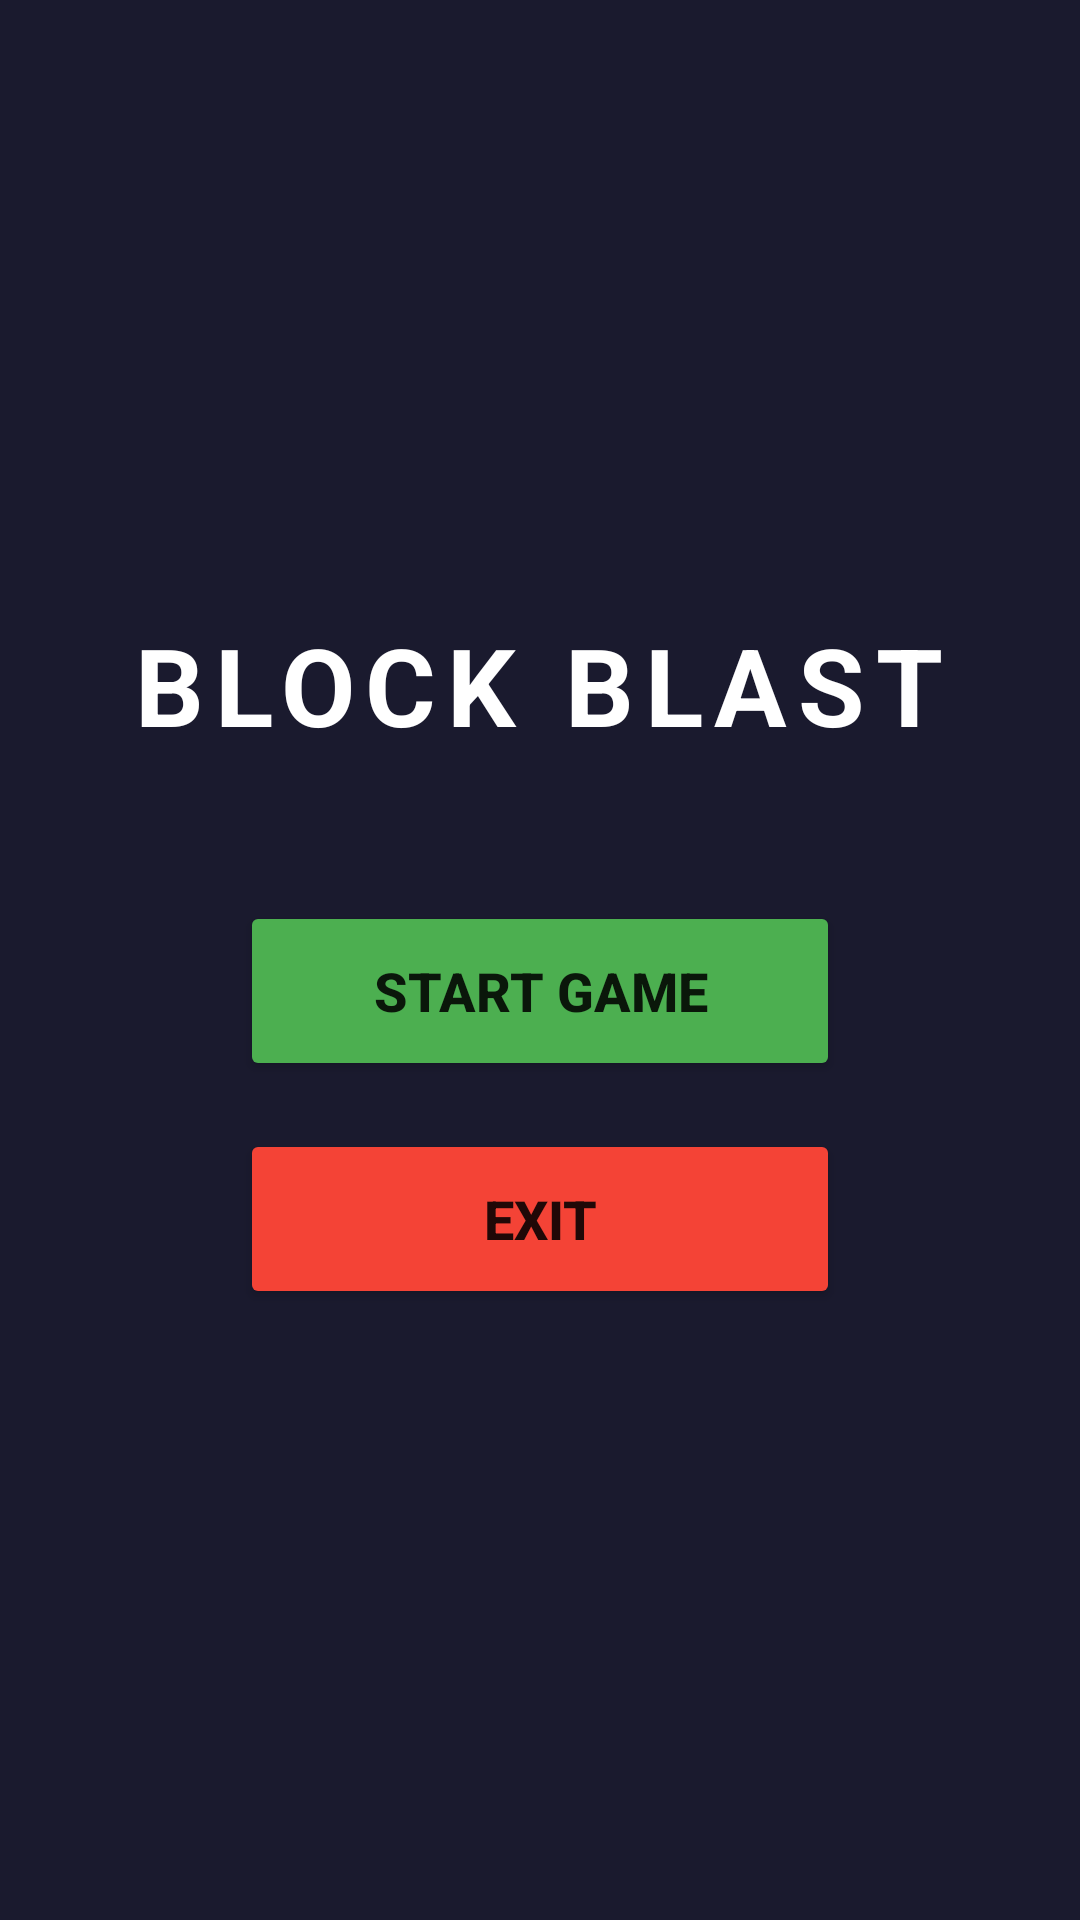

Write the Android layout XML for this screen, with the resource values it uses.
<!-- AndroidManifest.xml: activity theme Theme.BlockBlast -->
<!-- res/layout/activity_main.xml -->
<?xml version="1.0" encoding="utf-8"?>
<androidx.constraintlayout.widget.ConstraintLayout
    xmlns:android="http://schemas.android.com/apk/res/android"
    xmlns:app="http://schemas.android.com/apk/res-auto"
    xmlns:tools="http://schemas.android.com/tools"
    android:layout_width="match_parent"
    android:layout_height="match_parent"
    android:background="#1A1A2E"
    tools:context=".MainActivity">

    <LinearLayout
        android:layout_width="match_parent"
        android:layout_height="wrap_content"
        android:orientation="vertical"
        android:gravity="center"
        android:padding="32dp"
        app:layout_constraintTop_toTopOf="parent"
        app:layout_constraintBottom_toBottomOf="parent"
        app:layout_constraintLeft_toLeftOf="parent"
        app:layout_constraintRight_toRightOf="parent">

        <TextView
            android:layout_width="wrap_content"
            android:layout_height="wrap_content"
            android:text="BLOCK BLAST"
            android:textSize="36sp"
            android:textStyle="bold"
            android:textColor="#FFFFFF"
            android:letterSpacing="0.1"
            android:layout_marginBottom="48dp"/>

        <Button
            android:id="@+id/btnStartGame"
            android:layout_width="200dp"
            android:layout_height="60dp"
            android:text="START GAME"
            android:textSize="18sp"
            android:textStyle="bold"
            android:backgroundTint="#4CAF50"
            android:layout_marginBottom="16dp"/>

        <Button
            android:id="@+id/btnExit"
            android:layout_width="200dp"
            android:layout_height="60dp"
            android:text="EXIT"
            android:textSize="18sp"
            android:textStyle="bold"
            android:backgroundTint="#F44336"/>

    </LinearLayout>

</androidx.constraintlayout.widget.ConstraintLayout>
<!-- resources referenced by this layout -->
<resources>
  <style name="Theme.BlockBlast" parent="android:Theme.Material.Light.NoActionBar" />
</resources>
